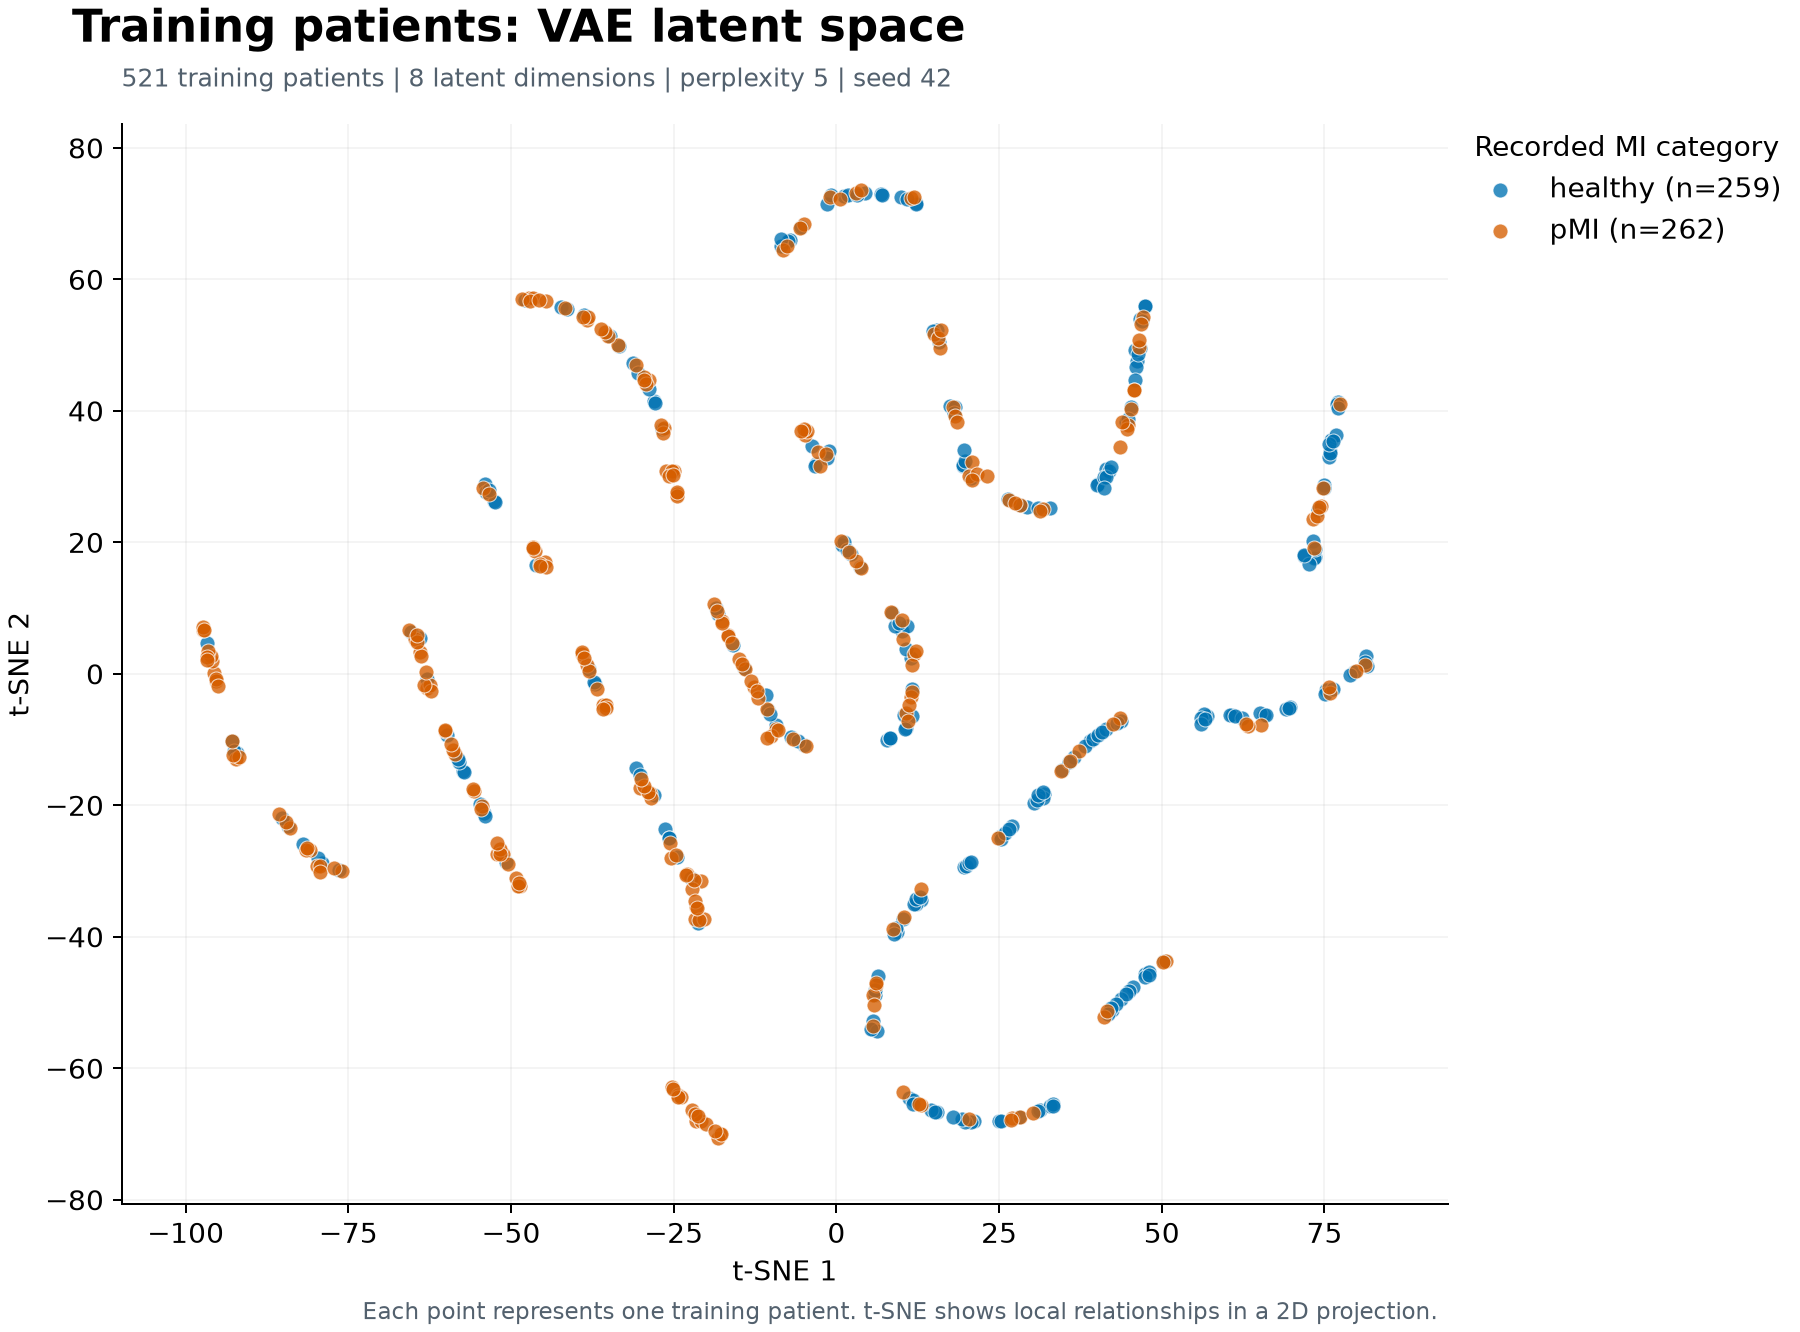

Data behind this chart, as committed beside it:
patient_index, MI, tsne_1, tsne_2
16, healthy, 76.03, 35.61
395, pMI, -25.47, -28.06
229, pMI, -51.22, -27.44
130, healthy, 46.59, 54.05
265, healthy, 17.45, 40.82
847, pMI, -28.76, 44.69
332, healthy, 69.7, -5.1
720, healthy, -57.31, -14.7
496, healthy, 73.59, 17.84
362, pMI, 26.51, 26.5
681, healthy, -28.04, 41.48
112, pMI, -35.85, -4.683
613, pMI, -44.74, 16.97
887, pMI, -2.889, 33.69
609, healthy, 79.55, 0.3328
90, healthy, 19.4, 31.6
855, healthy, 47.43, -45.65
789, healthy, 65.65, -6.226
664, pMI, 8.689, -38.86
118, pMI, -47.18, 57.2
316, pMI, -62.91, -2.114
660, pMI, -25.25, -62.9
857, healthy, 5.661, -52.84
158, healthy, 75.83, 33.95
10, pMI, -95.59, 0.09146
369, pMI, -18.78, 10.56
582, pMI, -39.03, 2.999
751, healthy, 78.94, -0.127
444, healthy, 34.63, -14.63
259, pMI, 3.816, 16.07
135, pMI, -92.33, -12.9
634, pMI, -83.95, -23.37
69, pMI, -24.52, 27.32
88, pMI, -46.36, 18.71
29, pMI, -17.87, -70.06
3, pMI, -49.21, -31.07
648, pMI, 8.453, 9.422
260, pMI, 26.94, -67.63
401, healthy, 11.21, -64.53
825, healthy, 43.79, -7.147
171, pMI, 10.76, -5.921
754, pMI, -29.54, 45.15
123, pMI, 3.048, 17.13
83, healthy, 26.37, 26.61
778, pMI, -1.057, 72.54
111, healthy, 38.99, -10.26
115, pMI, -55.74, -17.77
787, healthy, -38.07, 0.7592
423, pMI, 47.12, 54.25
806, healthy, 75.24, -2.393
690, pMI, 43.65, -6.673
415, healthy, 74.98, 28.74
464, pMI, 20.91, 32.29
881, healthy, -26.37, -23.54
388, pMI, -38.29, 53.79
871, healthy, -7.134, 66.03
223, healthy, 40.13, 28.88
836, healthy, 10.06, 6.574
355, healthy, 11.82, -64.87
779, healthy, 45.3, 40.57
... 461 more rows
